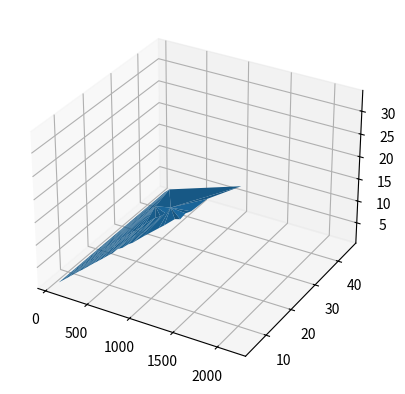

Write Python code to recreate this figure.
import matplotlib.pyplot as plt
from mpl_toolkits.mplot3d import Axes3D
fig = plt.figure()
ax = fig.add_subplot(111, projection='3d')
X = [60,60,60,60,60,60,60,120,120,120,120,120,120,180,180,180,180,180,240,240,240,240,300,300,300,300,360,360,360,360,420,420,420,420,480,480,480,540,540,540,600,600,600,660,660,720,720,720,780,780,840,840,900,900,960,960,1020,1080,1080,1260,1320,1440,1500,1560,1620,1800,2160]
Y = [5,10,15,20,25,30,45,5,10,15,20,30,45,5,10,15,20,30,5,10,15,30,5,10,15,30,5,10,15,30,5,10,15,30,5,10,15,5,10,15,5,10,15,5,15,5,10,15,5,15,5,10,5,15,5,15,15,5,15,5,5,5,5,5,5,5,5]
Z = [0.983326836,0.976777193,1,1.009874883,1.030490041,1.044291812,1.093567857,1.93268289,1.9528532,1.998705718,2.034616431,2.101714922,2.122006842,2.887369443,2.934499346,2.987177869,3.072661946,3.18631901,3.861045585,3.895121825,3.995346617,4.253325862,4.837030299,4.881633579,4.981609055,5.321417971,5.742486063,5.830455455,5.980482153,6.278011465,6.709219047,6.813083917,6.99091732,7.351693732,7.704692837,7.812742047,7.972000369,8.633103304,8.886545752,8.979278491,9.575604923,9.854563921,9.989764195,10.56376011,10.86999104,11.49119658,11.71598471,11.9141835,12.72743728,13.12526406,13.39468892,13.7809777,14.44297884,15.1152881,15.20545345,15.72668721,16.74647818,17.22412619,18.34984696,20.0578575,20.98487529,22.99552721,23.31528654,24.90129123,25.64213824,29.26153633,33.80726403]
ax.plot_trisurf(X, Y, Z)
plt.show()